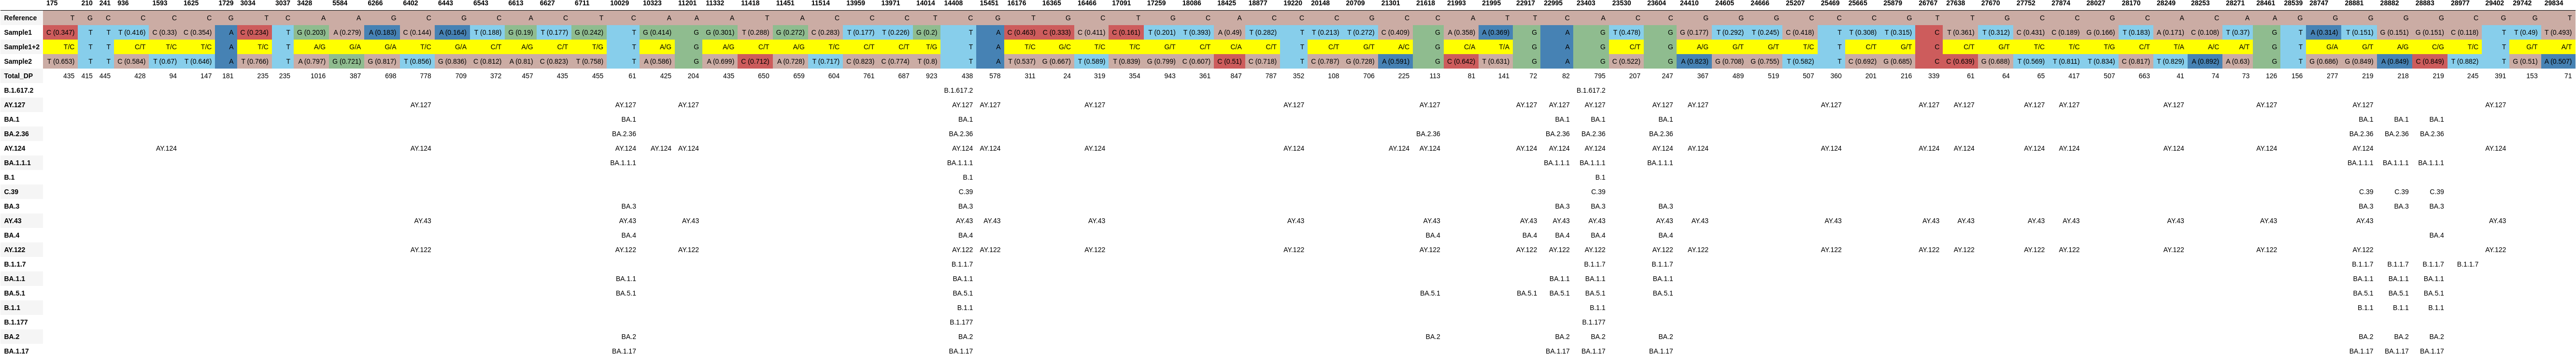

The data file committed next to this chart (first rows):
, 175, 210, 241, 936, 1593, 1625, 1729, 3034, 3037, 3428, 5584, 6266, 6402, 6443, 6543, 6613, 6627, 6711, 10029, 10323, 11201, 11332, 11418
Reference, T, G, C, C, C, C, G, T, C, A, A, G, C, G, C, A, C, T, C, A, A, A, T
Sample1, C (0.347), T, T, T (0.416), C (0.33), C (0.354), A, C (0.234), T, G (0.203), A (0.279), A (0.183), C (0.144), A (0.164), T (0.188), G (0.19), T (0.177), G (0.242), T, G (0.414), G, G (0.301), T (0.288)
Sample1+2, T/C, T, T, C/T, T/C, T/C, A, T/C, T, A/G, G/A, G/A, T/C, G/A, C/T, A/G, C/T, T/G, T, A/G, G, A/G, C/T
Sample2, T (0.653), T, T, C (0.584), T (0.67), T (0.646), A, T (0.766), T, A (0.797), G (0.721), G (0.817), T (0.856), G (0.836), C (0.812), A (0.81), C (0.823), T (0.758), T, A (0.586), G, A (0.699), C (0.712)
Total_DP, 435, 415, 445, 428, 94, 147, 181, 235, 235, 1016, 387, 698, 778, 709, 372, 457, 435, 455, 61, 425, 204, 435, 650
B.1.617.2, , , , , , , , , , , , , , , , , , , , , , , 
AY.127, , , , , , , , , , , , , AY.127, , , , , , AY.127, , AY.127, , 
BA.1, , , , , , , , , , , , , , , , , , , BA.1, , , , 
BA.2.36, , , , , , , , , , , , , , , , , , , BA.2.36, , , , 
AY.124, , , , , AY.124, , , , , , , , AY.124, , , , , , AY.124, AY.124, AY.124, , 
BA.1.1.1, , , , , , , , , , , , , , , , , , , BA.1.1.1, , , , 
B.1, , , , , , , , , , , , , , , , , , , , , , , 
C.39, , , , , , , , , , , , , , , , , , , , , , , 
BA.3, , , , , , , , , , , , , , , , , , , BA.3, , , , 
AY.43, , , , , , , , , , , , , AY.43, , , , , , AY.43, , AY.43, , 
BA.4, , , , , , , , , , , , , , , , , , , BA.4, , , , 
AY.122, , , , , , , , , , , , , AY.122, , , , , , AY.122, , AY.122, , 
B.1.1.7, , , , , , , , , , , , , , , , , , , , , , , 
BA.1.1, , , , , , , , , , , , , , , , , , , BA.1.1, , , , 
BA.5.1, , , , , , , , , , , , , , , , , , , BA.5.1, , , , 
B.1.1, , , , , , , , , , , , , , , , , , , , , , , 
B.1.177, , , , , , , , , , , , , , , , , , , , , , , 
BA.2, , , , , , , , , , , , , , , , , , , BA.2, , , , 
BA.1.17, , , , , , , , , , , , , , , , , , , BA.1.17, , , , 
